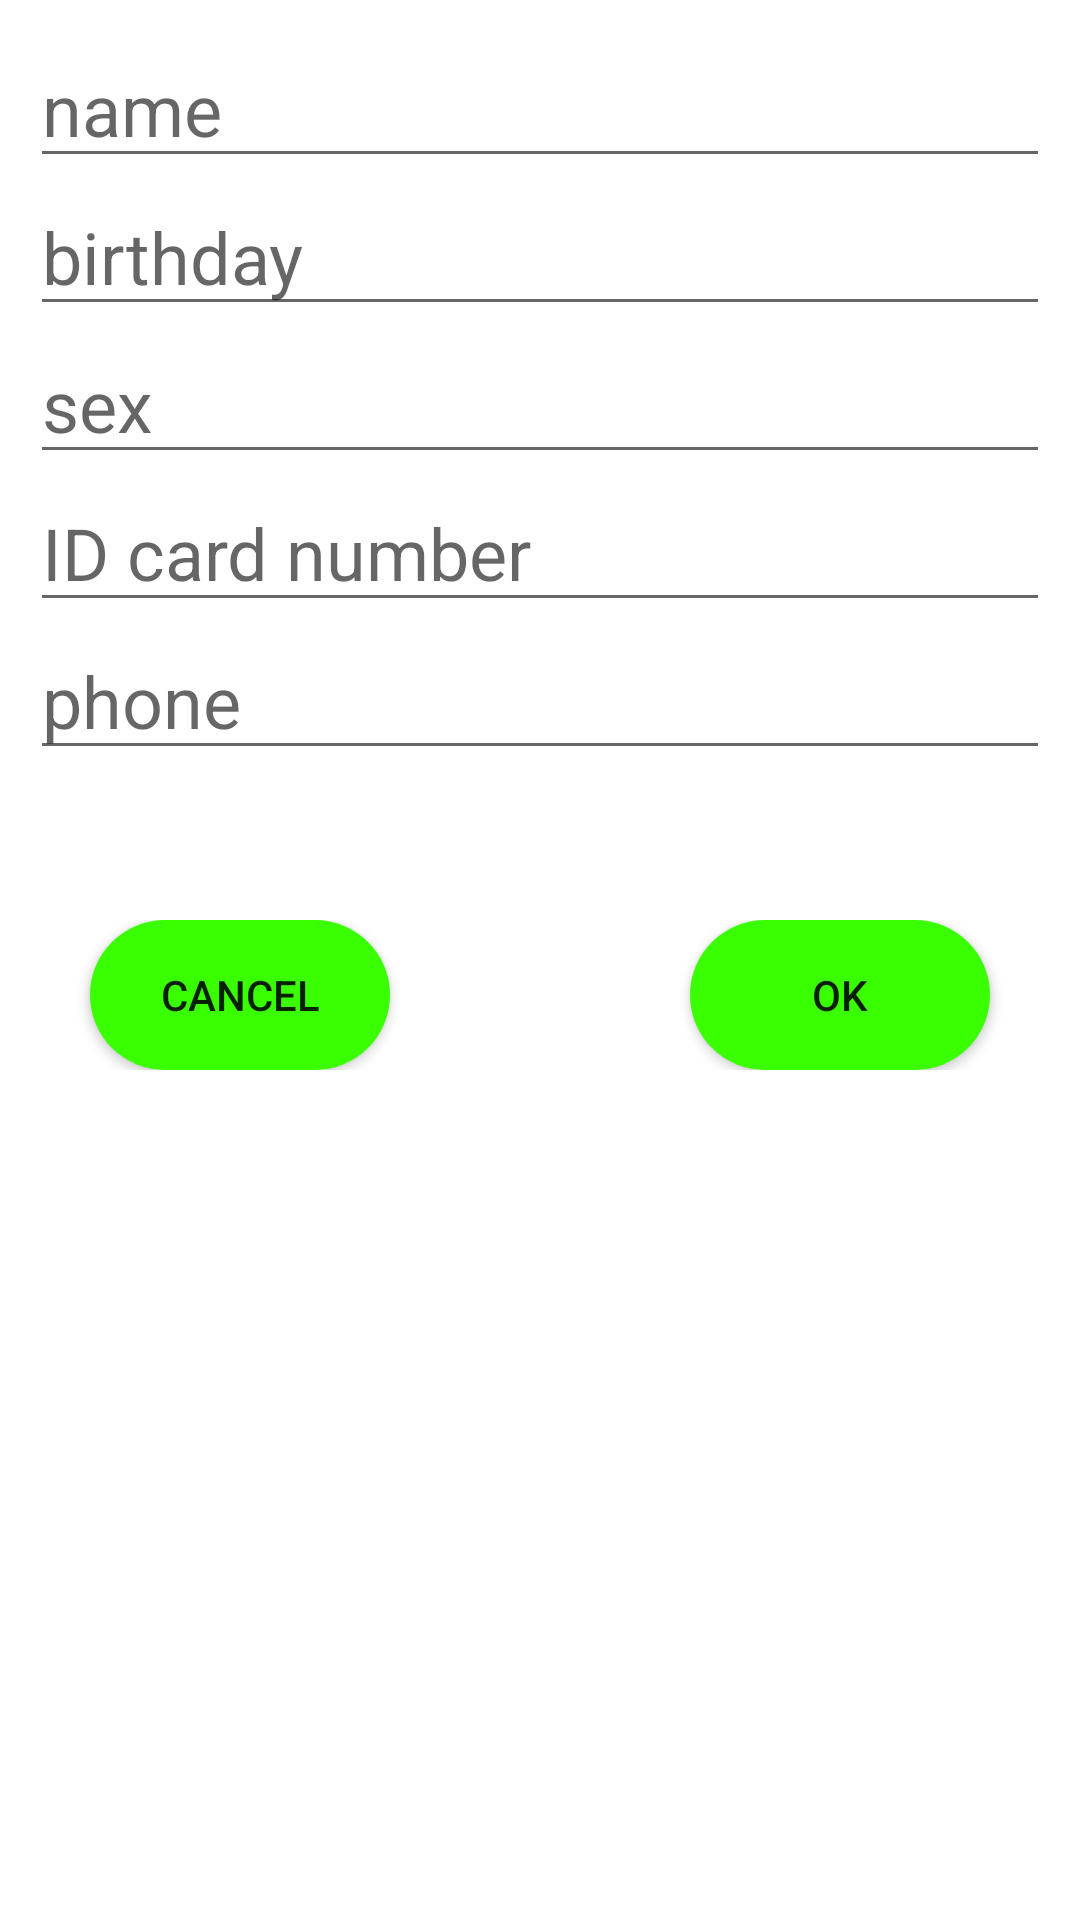

Write the Android layout XML for this screen, with the resource values it uses.
<!-- AndroidManifest.xml: application theme Theme.HotelApp -->
<!-- res/layout/customer_add_info_dialog.xml -->
<?xml version="1.0" encoding="utf-8"?>
<LinearLayout xmlns:android="http://schemas.android.com/apk/res/android"
    android:orientation="vertical"
    android:layout_width="match_parent"
    android:layout_height="match_parent"
    android:padding="10dp"
    android:fontFamily="@font/aclonica">

    <EditText
        android:layout_width="match_parent"
        android:layout_height="wrap_content"
        android:id="@+id/edt_name"
        android:hint="name"
        android:textSize="24sp"
        android:inputType="text"/>
    <EditText
        android:layout_width="match_parent"
        android:layout_height="wrap_content"
        android:id="@+id/edt_birthday"
        android:hint="birthday"
        android:textSize="24sp"
        android:inputType="date" />
    <EditText
        android:layout_width="match_parent"
        android:layout_height="wrap_content"
        android:id="@+id/edt_sex"
        android:hint="sex"
        android:textSize="24sp"/>
    <EditText
        android:layout_width="match_parent"
        android:layout_height="wrap_content"
        android:id="@+id/edt_id_number"
        android:hint="ID card number"
        android:textSize="24sp"
        android:inputType="number"/>
    <EditText
        android:layout_width="match_parent"
        android:layout_height="wrap_content"
        android:id="@+id/edt_phone"
        android:hint="phone"
        android:textSize="24sp"
        android:inputType="number"/>
    <LinearLayout
        android:layout_width="match_parent"
        android:layout_height="wrap_content"
        android:orientation="horizontal"
        android:gravity="center"
        android:layout_marginTop="50dp">
        <androidx.appcompat.widget.AppCompatButton
            android:layout_width="100dp"
            android:layout_height="50dp"
            android:id="@+id/btn_cancel"
            android:text="CANCEL"
            android:background="@drawable/custom_button"
            android:layout_marginEnd="100dp"/>
        <androidx.appcompat.widget.AppCompatButton
            android:layout_width="100dp"
            android:layout_height="50dp"
            android:id="@+id/btn_ok"
            android:text="OK"
            android:background="@drawable/custom_button"/>
    </LinearLayout>

</LinearLayout>
<!-- resources referenced by this layout -->
<resources>
  <!-- drawable custom_button (drawable) -->
  <?xml version="1.0" encoding="utf-8"?>
  <shape xmlns:android="http://schemas.android.com/apk/res/android"
      android:padding="10dp"
      android:shape="rectangle">
      <solid android:color="@color/green_bright" />
      <corners
          android:radius="30dp" />
  </shape>
  <style name="Theme.HotelApp" parent="Theme.MaterialComponents.DayNight.DarkActionBar">
          
          <item name="colorPrimary">@color/purple_500</item>
          <item name="colorPrimaryVariant">@color/purple_700</item>
          <item name="colorOnPrimary">@color/white</item>
          
          <item name="colorSecondary">@color/teal_200</item>
          <item name="colorSecondaryVariant">@color/teal_700</item>
          <item name="colorOnSecondary">@color/black</item>
          
          <item name="android:statusBarColor" tools:targetApi="l">?attr/colorPrimaryVariant</item>
          
      </style>
  <color name="green_bright">#3AFF00</color>
  <color name="purple_500">#FF6200EE</color>
  <color name="purple_700">#FF3700B3</color>
  <color name="white">#FFFFFFFF</color>
  <color name="teal_200">#FF03DAC5</color>
  <color name="teal_700">#FF018786</color>
  <color name="black">#FF000000</color>
</resources>
